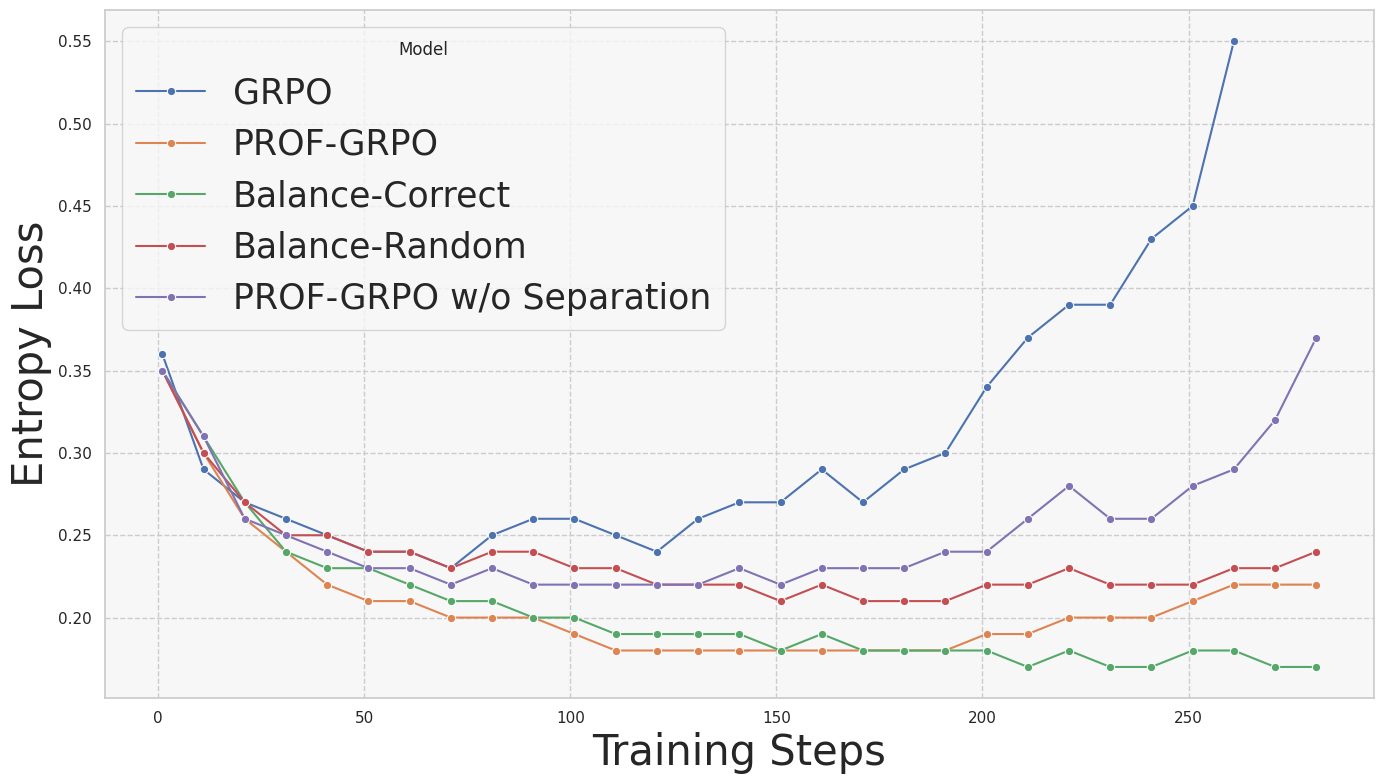

Write the Python code that produced this figure.
import pandas as pd
import seaborn as sns
import matplotlib.pyplot as plt
import io
import re

# 这是一个包含您的数据的多行字符串。
# 在实际应用中，您可能会从文件中读取它。
file_content = """
GRPO
[0.36, 0.29, 0.27, 0.26, 0.25, 0.24, 0.24, 0.23, 0.25, 0.26, 0.26, 0.25,0.24, 0.26, 0.27, 0.27, 0.29, 0.27, 0.29, 0.30, 0.34,0.37,0.39,0.39,0.43,0.45,0.55]
PROF-GRPO
[0.35,0.3,0.26,0.24,0.22,0.21,0.21,0.2,0.2,0.2,0.19,0.18,0.18,0.18,0.18,0.18,0.18,0.18,0.18,0.18,0.19,0.19,0.2,0.2,0.2,0.21,0.22,0.22,0.22]
Balance-Correct
[0.35,0.31,0.27,0.24, 0.23,0.23,0.22,0.21,0.21, 0.2, 0.2, 0.19, 0.19, 0.19, 0.19, 0.18, 0.19, 0.18, 0.18, 0.18, 0.18, 0.17, 0.18,0.17,0.17, 0.18, 0.18, 0.17,0.17]
Balance-Random
[0.35,0.3,0.27,0.25,0.25,0.24,0.24,0.23,0.24,0.24,0.23,0.23,0.22,0.22,0.22,0.21,0.22,0.21,0.21,0.21,0.22,0.22,0.23,0.22,0.22,0.22,0.23,0.23,0.24]
PROF-GRPO w/o Separation
[0.35,0.31,0.26,0.25,0.24,0.23,0.23,0.22,0.23,0.22,0.22,0.22,0.22,0.22,0.23,0.22,0.23,0.23,0.23,0.24,0.24,0.26,0.28,0.26,0.26,0.28,0.29,0.32,0.37]
"""

# 解析数据
lines = file_content.strip().split('\n')
all_data_for_df = []
current_experiment_label = None

for line in lines:
    line = line.strip()
    if not line:
        continue
    
    # 检查行是数据（以'['开头）还是标签
    if line.startswith('[') and line.endswith(']'):
        if current_experiment_label is None:
            continue  # 避免没有标签的数据
        
        # 清理字符串并将其转换为浮点数列表
        values_str = line.strip('[]')
        try:
            values = [float(v) for v in re.split(r',\s*', values_str)]
        except ValueError:
            print(f"警告：跳过标签 {current_experiment_label} 的格式错误数据")
            continue

        # 生成相应的步数值
        steps = [1 + i * 10 for i in range(len(values))]
        
        # 将此实验的数据附加到我们的主列表中
        for step, loss in zip(steps, values):
            all_data_for_df.append({
                'step': step,
                'Entropy Loss': loss,
                'Experiment': current_experiment_label
            })
        current_experiment_label = None  # 重置标签
    else:
        current_experiment_label = line

# 创建一个pandas DataFrame
df = pd.DataFrame(all_data_for_df)

# 使用seaborn创建图表
plt.figure(figsize=(14, 8))
sns.set_theme(style="whitegrid", rc={"axes.facecolor": "#f7f7f7", "grid.linestyle": "--"})
ax = sns.lineplot(data=df, x='step', y='Entropy Loss', hue='Experiment', marker='o')

# 优化图表的标题和标签
#plt.title('不同实验的熵损失与步数关系图', fontsize=16)
plt.xlabel('Training Steps', fontsize=30)
plt.ylabel('Entropy Loss', fontsize=30)

# 调整图例以防止其与图表重叠
plt.legend(title='Model', fontsize=25)
plt.tight_layout() 

# 将图表保存到文件
plt.savefig("entropy_loss_curves.png")
